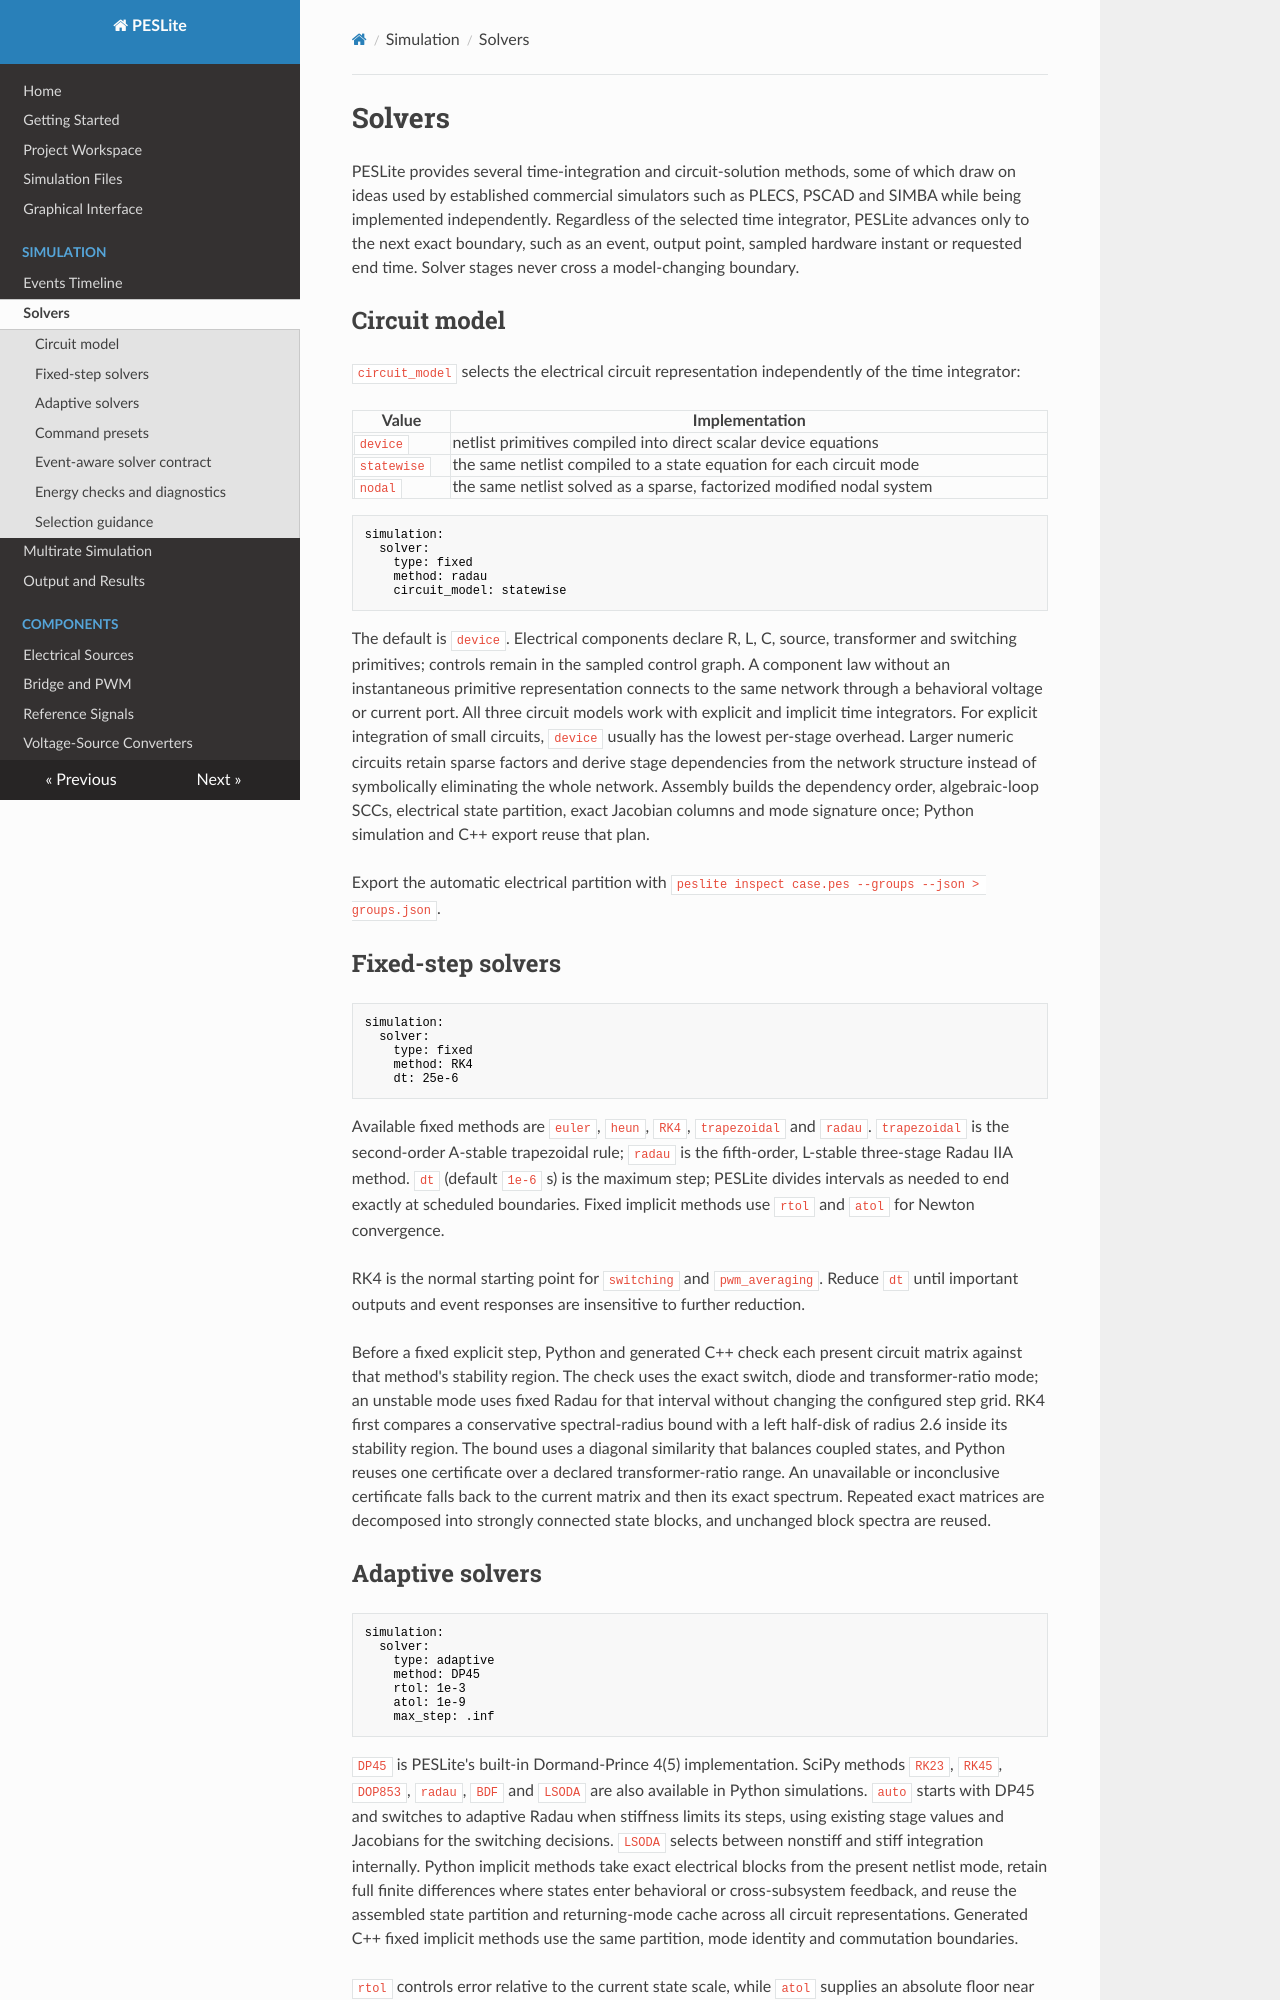

repository: lonaparte/PESLite · page: Solvers/index.html · generator: mkdocs

# Solvers

PESLite provides several time-integration and circuit-solution methods, some of which draw on ideas
used by established commercial simulators such as PLECS, PSCAD and SIMBA while being implemented
independently. Regardless of the selected time integrator, PESLite advances only to the next exact
boundary, such as an event, output point, sampled hardware instant or requested end time. Solver
stages never cross a model-changing boundary.

## Circuit model

`circuit_model` selects the electrical circuit representation independently of the time integrator:

| Value | Implementation |
|---|---|
| `device` | netlist primitives compiled into direct scalar device equations |
| `statewise` | the same netlist compiled to a state equation for each circuit mode |
| `nodal` | the same netlist solved as a sparse, factorized modified nodal system |

```yaml
simulation:
  solver:
    type: fixed
    method: radau
    circuit_model: statewise
```

The default is `device`. Electrical components declare R, L, C, source, transformer and switching
primitives; controls remain in the sampled control graph. A component law without an instantaneous
primitive representation connects to the same network through a behavioral voltage or current port.
All three circuit models work with explicit and implicit time integrators.
For explicit integration of small circuits, `device` usually has the lowest per-stage overhead.
Larger numeric circuits retain sparse factors and derive stage dependencies from the network
structure instead of symbolically eliminating the whole network.
Assembly builds the dependency order, algebraic-loop SCCs, electrical state partition, exact
Jacobian columns and mode signature once; Python simulation and C++ export reuse that plan.

Export the automatic electrical partition with `peslite inspect case.pes --groups --json > groups.json`.

## Fixed-step solvers

```yaml
simulation:
  solver:
    type: fixed
    method: RK4
    dt: 25e-6
```

Available fixed methods are `euler`, `heun`, `RK4`, `trapezoidal` and `radau`. `trapezoidal` is the
second-order A-stable trapezoidal rule; `radau` is the fifth-order, L-stable three-stage Radau IIA
method. `dt` (default `1e-6` s) is the maximum step; PESLite divides intervals as needed to end
exactly at scheduled boundaries. Fixed implicit methods use `rtol` and `atol` for Newton convergence.

RK4 is the normal starting point for `switching` and `pwm_averaging`. Reduce `dt` until important
outputs and event responses are insensitive to further reduction.

Before a fixed explicit step, Python and generated C++ check each present circuit matrix against
that method's stability region. The check uses the exact switch, diode and transformer-ratio mode;
an unstable mode uses fixed Radau for that interval without changing the configured step grid.
RK4 first compares a conservative spectral-radius bound with a left half-disk of radius 2.6 inside
its stability region. The bound uses a diagonal similarity that balances coupled states, and Python
reuses one certificate over a declared transformer-ratio range. An unavailable or inconclusive
certificate falls back to the current matrix and then its exact spectrum. Repeated exact matrices
are decomposed into strongly connected state blocks, and unchanged block spectra are reused.
